Dataset: dataset (GitHub, mukheshsubramanian/PlantVisionAI). Classes: apple black rot, apple cedar rust, apple fire blight, apple healthy, apple powdery mildew, apple scab, banana black sigatoka, banana bunchy top, banana Panama disease, barley net blotch, barley scald, cabbage black rot, cabbage clubroot, cabbage downy mildew, cassava brown streak, cassava mosaic disease, cherry leaf spot, chickpea ascochyta blight, chickpea fusarium wilt, citrus black spot, citrus canker, citrus greening, citrus melanose, citrus scab, coffee berry disease, coffee leaf rust, common bean anthracnose, common bean rust, corn common rust, corn gray leaf spot, corn healthy, corn northern leaf blight, corn smut, corn southern rust, cotton alternaria spot, cotton bacterial blight, cotton leaf curl virus, cotton verticillium wilt, cucumber downy mildew, cucumber powdery mildew, eggplant phomopsis blight, garlic rust, grape anthracnose, grape black rot, grape downy mildew, grape healthy, grape powdery mildew, groundnut early leaf spot, groundnut rust, guava wilt, lettuce downy mildew, lettuce mosaic virus, mango anthracnose, mango powdery mildew, oat crown rust, onion downy mildew, onion purple blotch, onion stemphylium blight, papaya anthracnose, papaya ringspot virus, peach leaf curl, pear trellis rust, pearl millet downy mildew, pepper bell anthracnose, pepper bell bacterial spot, pepper bell healthy, potato blackleg, potato common scab, potato early blight, potato healthy, potato late blight, rice bacterial leaf blight, rice blast, rice brown spot, rice false smut, rice healthy, rice sheath blight, rice tungro virus, sorghum anthracnose, soybean asian rust, soybean frogeye spot, spinach downy mildew, squash mosaic virus, strawberry gray mold, strawberry leaf spot, strawberry powdery mildew, sugarcane red rot, sugarcane rust, sugarcane smut, sugarcane yellow leaf, sunflower downy mildew, sunflower rust, tea blister blight, tea gray blight, tobacco mosaic virus, tomato bacterial spot, tomato early blight, tomato fusarium wilt, tomato healthy, tomato late blight, tomato leaf mold, tomato mosaic virus, tomato powdery mildew, tomato septoria leaf spot, tomato target spot, tomato verticillium wilt, tomato yellow leaf curl virus, watermelon anthracnose, watermelon gummy stem blight, wheat healthy, wheat leaf rust, wheat powdery mildew, wheat septoria blotch, wheat stem rust, wheat stripe rust.

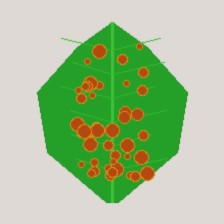
Label: sunflower rust

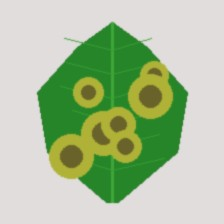
Label: tomato yellow leaf curl virus

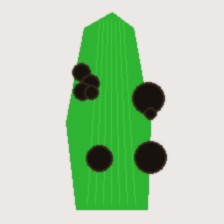
Label: sorghum anthracnose

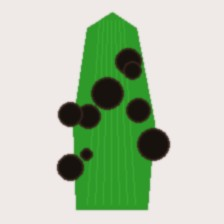
Label: sugarcane smut

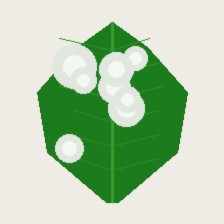
Label: pearl millet downy mildew

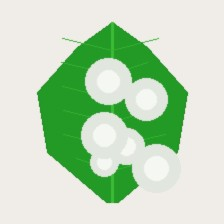
Label: tomato powdery mildew
